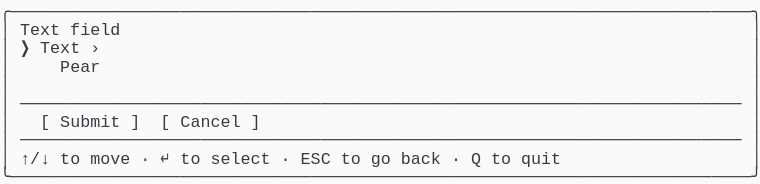
t = 0.00 s
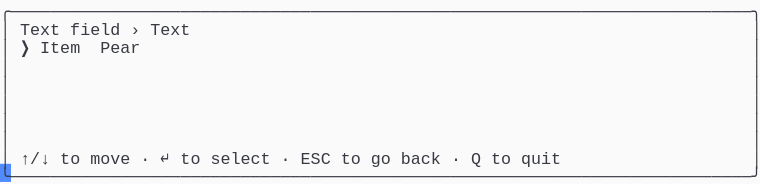
t = 1.58 s
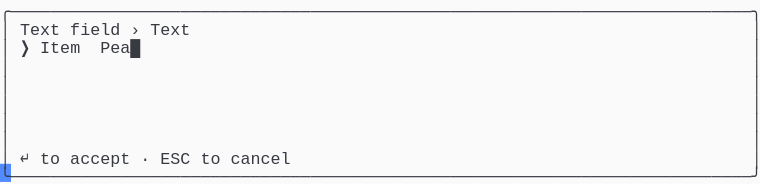
t = 3.41 s
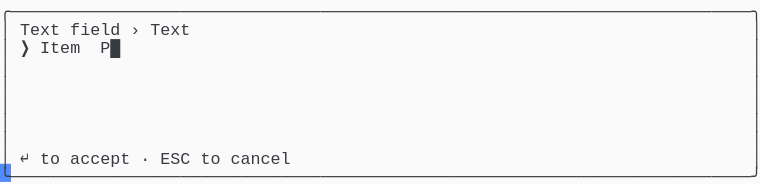
t = 5.04 s
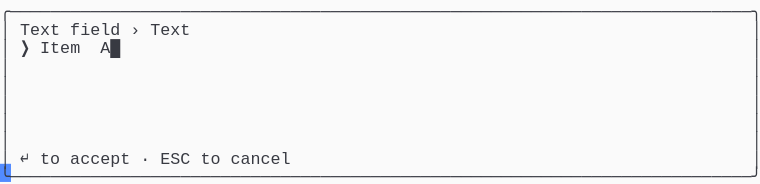
t = 6.66 s
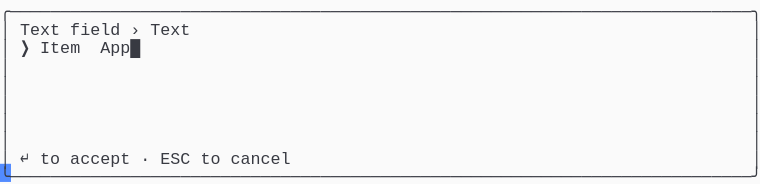
t = 8.28 s

The animated SVG that drew these frames (rendered in a browser with its animation timeline set to each time). Animation: 1 CSS @keyframes rule; frames cover the first 8.28 s, repeats indefinitely.

<svg xmlns="http://www.w3.org/2000/svg" xmlns:xlink="http://www.w3.org/1999/xlink" width="760" height="183.70000000000002"><rect width="760" height="183.70000000000002" rx="0" ry="0" class="a"></rect><svg height="183.70000000000002" viewBox="0 0 76 18.37" width="760" xmlns="http://www.w3.org/2000/svg" xmlns:xlink="http://www.w3.org/1999/xlink"><style>.a{fill:rgb(250,250,250)}.b{font-family:Consolas,"Courier New",Courier,"Liberation Mono",monospace}.c{fill:rgb(56,58,66);white-space:pre}.d{fill:transparent}.e{fill:rgb(82,139,255)}.g{animation-duration:12.25s;animation-iteration-count:infinite;animation-name:f;animation-timing-function:steps(1,end)}@keyframes f{0%{transform:translateX(-0px)}0%{transform:translateX(-76px)}11.2%{transform:translateX(-152px)}17.9%{transform:translateX(-228px)}24.5%{transform:translateX(-304px)}31.1%{transform:translateX(-380px)}37.8%{transform:translateX(-456px)}44.4%{transform:translateX(-532px)}51%{transform:translateX(-608px)}57.7%{transform:translateX(-684px)}64.3%{transform:translateX(-760px)}70.9%{transform:translateX(-836px)}77.6%{transform:translateX(-912px)}100%{transform:translateX(-988px)}}</style><g font-family="Consolas, &quot;Courier New&quot;, Courier, &quot;Liberation Mono&quot;, monospace" font-size="1.67" class="b"><defs><symbol id="1"><text x="0" y="1.67" class="c" textLength="76.152" lengthAdjust="spacingAndGlyphs">╭──────────────────────────────────────────────────────────────────────────╮</text></symbol><symbol id="2"><text x="0" y="1.67" class="c" textLength="1.002" lengthAdjust="spacingAndGlyphs">│</text><text x="75.14999999999999" y="1.67" class="c" textLength="1.002" lengthAdjust="spacingAndGlyphs">│</text></symbol><symbol id="3"><text x="0" y="1.67" class="c" textLength="1.002" lengthAdjust="spacingAndGlyphs">│</text><text x="2.004" y="1.67" class="c" textLength="72.144" lengthAdjust="spacingAndGlyphs">────────────────────────────────────────────────────────────────────────</text><text x="75.14999999999999" y="1.67" class="c" textLength="1.002" lengthAdjust="spacingAndGlyphs">│</text></symbol><symbol id="4"><text x="0" y="1.67" class="c" textLength="1.002" lengthAdjust="spacingAndGlyphs">│</text><text x="2.004" y="1.67" class="c" textLength="3.006" lengthAdjust="spacingAndGlyphs">↑/↓</text><text x="6.012" y="1.67" class="c" textLength="2.004" lengthAdjust="spacingAndGlyphs">to</text><text x="9.017999999999999" y="1.67" class="c" textLength="4.008" lengthAdjust="spacingAndGlyphs">move</text><text x="14.027999999999999" y="1.67" class="c" textLength="1.002" lengthAdjust="spacingAndGlyphs">·</text><text x="16.032" y="1.67" class="c" textLength="1.002" lengthAdjust="spacingAndGlyphs">↵</text><text x="18.035999999999998" y="1.67" class="c" textLength="2.004" lengthAdjust="spacingAndGlyphs">to</text><text x="21.041999999999998" y="1.67" class="c" textLength="6.012" lengthAdjust="spacingAndGlyphs">select</text><text x="28.055999999999997" y="1.67" class="c" textLength="1.002" lengthAdjust="spacingAndGlyphs">·</text><text x="30.059999999999995" y="1.67" class="c" textLength="3.006" lengthAdjust="spacingAndGlyphs">ESC</text><text x="34.068" y="1.67" class="c" textLength="2.004" lengthAdjust="spacingAndGlyphs">to</text><text x="37.074" y="1.67" class="c" textLength="2.004" lengthAdjust="spacingAndGlyphs">go</text><text x="40.08" y="1.67" class="c" textLength="4.008" lengthAdjust="spacingAndGlyphs">back</text><text x="45.089999999999996" y="1.67" class="c" textLength="1.002" lengthAdjust="spacingAndGlyphs">·</text><text x="47.093999999999994" y="1.67" class="c" textLength="1.002" lengthAdjust="spacingAndGlyphs">Q</text><text x="49.098" y="1.67" class="c" textLength="2.004" lengthAdjust="spacingAndGlyphs">to</text><text x="52.104" y="1.67" class="c" textLength="4.008" lengthAdjust="spacingAndGlyphs">quit</text><text x="75.14999999999999" y="1.67" class="c" textLength="1.002" lengthAdjust="spacingAndGlyphs">│</text></symbol><symbol id="5"><text x="0" y="1.67" class="c" textLength="76.152" lengthAdjust="spacingAndGlyphs">╰──────────────────────────────────────────────────────────────────────────╯</text></symbol><symbol id="6"><text x="0" y="1.67" class="c" textLength="1.002" lengthAdjust="spacingAndGlyphs">│</text><text x="2.004" y="1.67" class="c" textLength="4.008" lengthAdjust="spacingAndGlyphs">Text</text><text x="7.013999999999999" y="1.67" class="c" textLength="5.01" lengthAdjust="spacingAndGlyphs">field</text><text x="13.026" y="1.67" class="c" textLength="1.002" lengthAdjust="spacingAndGlyphs">›</text><text x="15.029999999999998" y="1.67" class="c" textLength="4.008" lengthAdjust="spacingAndGlyphs">Text</text><text x="75.14999999999999" y="1.67" class="c" textLength="1.002" lengthAdjust="spacingAndGlyphs">│</text></symbol><symbol id="7"><text x="0" y="1.67" class="c" textLength="1.002" lengthAdjust="spacingAndGlyphs">│</text><text x="2.004" y="1.67" class="c" textLength="1.002" lengthAdjust="spacingAndGlyphs">↵</text><text x="4.008" y="1.67" class="c" textLength="2.004" lengthAdjust="spacingAndGlyphs">to</text><text x="7.013999999999999" y="1.67" class="c" textLength="6.012" lengthAdjust="spacingAndGlyphs">accept</text><text x="14.027999999999999" y="1.67" class="c" textLength="1.002" lengthAdjust="spacingAndGlyphs">·</text><text x="16.032" y="1.67" class="c" textLength="3.006" lengthAdjust="spacingAndGlyphs">ESC</text><text x="20.04" y="1.67" class="c" textLength="2.004" lengthAdjust="spacingAndGlyphs">to</text><text x="23.045999999999996" y="1.67" class="c" textLength="6.012" lengthAdjust="spacingAndGlyphs">cancel</text><text x="75.14999999999999" y="1.67" class="c" textLength="1.002" lengthAdjust="spacingAndGlyphs">│</text></symbol><symbol id="8"><text x="0" y="1.67" class="c" textLength="1.002" lengthAdjust="spacingAndGlyphs">│</text><text x="2.004" y="1.67" class="c" textLength="1.002" lengthAdjust="spacingAndGlyphs">❯</text><text x="4.008" y="1.67" class="c" textLength="4.008" lengthAdjust="spacingAndGlyphs">Item</text><text x="10.02" y="1.67" class="c" textLength="6.012" lengthAdjust="spacingAndGlyphs">Apple█</text><text x="75.14999999999999" y="1.67" class="c" textLength="1.002" lengthAdjust="spacingAndGlyphs">│</text></symbol><symbol id="a"><rect height="10" width="76" x="0" y="0" class="d"></rect></symbol><symbol id="b"><rect height="1.837" width="1.1022" class="e"></rect></symbol></defs><rect height="18.37" width="76" class="a"></rect><g class="g"><svg x="0" y="0" width="1064"><svg x="0"><use xlink:href="#a"></use><use xlink:href="#b" x="-0.0040000000000000036" y="0"></use></svg><svg x="76"><use xlink:href="#a"></use><use xlink:href="#b" x="75.996" y="16.358"></use><use xlink:href="#1" y="0"></use><text x="0" y="3.5069999999999997" class="c" textLength="1.002" lengthAdjust="spacingAndGlyphs">│</text><text x="2.004" y="3.5069999999999997" class="c" textLength="4.008" lengthAdjust="spacingAndGlyphs">Text</text><text x="7.013999999999999" y="3.5069999999999997" class="c" textLength="5.01" lengthAdjust="spacingAndGlyphs">field</text><text x="75.14999999999999" y="3.5069999999999997" class="c" textLength="1.002" lengthAdjust="spacingAndGlyphs">│</text><text x="0" y="5.343999999999999" class="c" textLength="1.002" lengthAdjust="spacingAndGlyphs">│</text><text x="2.004" y="5.343999999999999" class="c" textLength="1.002" lengthAdjust="spacingAndGlyphs">❯</text><text x="4.008" y="5.343999999999999" class="c" textLength="4.008" lengthAdjust="spacingAndGlyphs">Text</text><text x="9.017999999999999" y="5.343999999999999" class="c" textLength="1.002" lengthAdjust="spacingAndGlyphs">›</text><text x="75.14999999999999" y="5.343999999999999" class="c" textLength="1.002" lengthAdjust="spacingAndGlyphs">│</text><text x="0" y="7.181" class="c" textLength="1.002" lengthAdjust="spacingAndGlyphs">│</text><text x="6.012" y="7.181" class="c" textLength="4.008" lengthAdjust="spacingAndGlyphs">Pear</text><text x="75.14999999999999" y="7.181" class="c" textLength="1.002" lengthAdjust="spacingAndGlyphs">│</text><use xlink:href="#2" y="7.348"></use><use xlink:href="#3" y="9.185"></use><text x="0" y="12.692" class="c" textLength="1.002" lengthAdjust="spacingAndGlyphs">│</text><text x="4.008" y="12.692" class="c" textLength="1.002" lengthAdjust="spacingAndGlyphs">[</text><text x="6.012" y="12.692" class="c" textLength="6.012" lengthAdjust="spacingAndGlyphs">Submit</text><text x="13.026" y="12.692" class="c" textLength="1.002" lengthAdjust="spacingAndGlyphs">]</text><text x="16.032" y="12.692" class="c" textLength="1.002" lengthAdjust="spacingAndGlyphs">[</text><text x="18.035999999999998" y="12.692" class="c" textLength="6.012" lengthAdjust="spacingAndGlyphs">Cancel</text><text x="25.05" y="12.692" class="c" textLength="1.002" lengthAdjust="spacingAndGlyphs">]</text><text x="75.14999999999999" y="12.692" class="c" textLength="1.002" lengthAdjust="spacingAndGlyphs">│</text><use xlink:href="#3" y="12.859"></use><use xlink:href="#4" y="14.696"></use><use xlink:href="#5" y="16.533"></use></svg><svg x="152"><use xlink:href="#a"></use><use xlink:href="#b" x="75.996" y="16.358"></use><use xlink:href="#1" y="0"></use><use xlink:href="#6" y="1.837"></use><text x="0" y="5.343999999999999" class="c" textLength="1.002" lengthAdjust="spacingAndGlyphs">│</text><text x="2.004" y="5.343999999999999" class="c" textLength="1.002" lengthAdjust="spacingAndGlyphs">❯</text><text x="4.008" y="5.343999999999999" class="c" textLength="4.008" lengthAdjust="spacingAndGlyphs">Item</text><text x="10.02" y="5.343999999999999" class="c" textLength="4.008" lengthAdjust="spacingAndGlyphs">Pear</text><text x="75.14999999999999" y="5.343999999999999" class="c" textLength="1.002" lengthAdjust="spacingAndGlyphs">│</text><use xlink:href="#2" y="5.511"></use><use xlink:href="#2" y="7.348"></use><use xlink:href="#2" y="9.185"></use><use xlink:href="#2" y="11.022"></use><use xlink:href="#2" y="12.859"></use><use xlink:href="#4" y="14.696"></use><use xlink:href="#5" y="16.533"></use></svg><svg x="228"><use xlink:href="#a"></use><use xlink:href="#b" x="75.996" y="16.358"></use><use xlink:href="#1" y="0"></use><use xlink:href="#6" y="1.837"></use><text x="0" y="5.343999999999999" class="c" textLength="1.002" lengthAdjust="spacingAndGlyphs">│</text><text x="2.004" y="5.343999999999999" class="c" textLength="1.002" lengthAdjust="spacingAndGlyphs">❯</text><text x="4.008" y="5.343999999999999" class="c" textLength="4.008" lengthAdjust="spacingAndGlyphs">Item</text><text x="10.02" y="5.343999999999999" class="c" textLength="5.01" lengthAdjust="spacingAndGlyphs">Pear█</text><text x="75.14999999999999" y="5.343999999999999" class="c" textLength="1.002" lengthAdjust="spacingAndGlyphs">│</text><use xlink:href="#2" y="5.511"></use><use xlink:href="#2" y="7.348"></use><use xlink:href="#2" y="9.185"></use><use xlink:href="#2" y="11.022"></use><use xlink:href="#2" y="12.859"></use><use xlink:href="#7" y="14.696"></use><use xlink:href="#5" y="16.533"></use></svg><svg x="304"><use xlink:href="#a"></use><use xlink:href="#b" x="75.996" y="16.358"></use><use xlink:href="#1" y="0"></use><use xlink:href="#6" y="1.837"></use><text x="0" y="5.343999999999999" class="c" textLength="1.002" lengthAdjust="spacingAndGlyphs">│</text><text x="2.004" y="5.343999999999999" class="c" textLength="1.002" lengthAdjust="spacingAndGlyphs">❯</text><text x="4.008" y="5.343999999999999" class="c" textLength="4.008" lengthAdjust="spacingAndGlyphs">Item</text><text x="10.02" y="5.343999999999999" class="c" textLength="4.008" lengthAdjust="spacingAndGlyphs">Pea█</text><text x="75.14999999999999" y="5.343999999999999" class="c" textLength="1.002" lengthAdjust="spacingAndGlyphs">│</text><use xlink:href="#2" y="5.511"></use><use xlink:href="#2" y="7.348"></use><use xlink:href="#2" y="9.185"></use><use xlink:href="#2" y="11.022"></use><use xlink:href="#2" y="12.859"></use><use xlink:href="#7" y="14.696"></use><use xlink:href="#5" y="16.533"></use></svg><svg x="380"><use xlink:href="#a"></use><use xlink:href="#b" x="75.996" y="16.358"></use><use xlink:href="#1" y="0"></use><use xlink:href="#6" y="1.837"></use><text x="0" y="5.343999999999999" class="c" textLength="1.002" lengthAdjust="spacingAndGlyphs">│</text><text x="2.004" y="5.343999999999999" class="c" textLength="1.002" lengthAdjust="spacingAndGlyphs">❯</text><text x="4.008" y="5.343999999999999" class="c" textLength="4.008" lengthAdjust="spacingAndGlyphs">Item</text><text x="10.02" y="5.343999999999999" class="c" textLength="3.006" lengthAdjust="spacingAndGlyphs">Pe█</text><text x="75.14999999999999" y="5.343999999999999" class="c" textLength="1.002" lengthAdjust="spacingAndGlyphs">│</text><use xlink:href="#2" y="5.511"></use><use xlink:href="#2" y="7.348"></use><use xlink:href="#2" y="9.185"></use><use xlink:href="#2" y="11.022"></use><use xlink:href="#2" y="12.859"></use><use xlink:href="#7" y="14.696"></use><use xlink:href="#5" y="16.533"></use></svg><svg x="456"><use xlink:href="#a"></use><use xlink:href="#b" x="75.996" y="16.358"></use><use xlink:href="#1" y="0"></use><use xlink:href="#6" y="1.837"></use><text x="0" y="5.343999999999999" class="c" textLength="1.002" lengthAdjust="spacingAndGlyphs">│</text><text x="2.004" y="5.343999999999999" class="c" textLength="1.002" lengthAdjust="spacingAndGlyphs">❯</text><text x="4.008" y="5.343999999999999" class="c" textLength="4.008" lengthAdjust="spacingAndGlyphs">Item</text><text x="10.02" y="5.343999999999999" class="c" textLength="2.004" lengthAdjust="spacingAndGlyphs">P█</text><text x="75.14999999999999" y="5.343999999999999" class="c" textLength="1.002" lengthAdjust="spacingAndGlyphs">│</text><use xlink:href="#2" y="5.511"></use><use xlink:href="#2" y="7.348"></use><use xlink:href="#2" y="9.185"></use><use xlink:href="#2" y="11.022"></use><use xlink:href="#2" y="12.859"></use><use xlink:href="#7" y="14.696"></use><use xlink:href="#5" y="16.533"></use></svg><svg x="532"><use xlink:href="#a"></use><use xlink:href="#b" x="75.996" y="16.358"></use><use xlink:href="#1" y="0"></use><use xlink:href="#6" y="1.837"></use><text x="0" y="5.343999999999999" class="c" textLength="1.002" lengthAdjust="spacingAndGlyphs">│</text><text x="2.004" y="5.343999999999999" class="c" textLength="1.002" lengthAdjust="spacingAndGlyphs">❯</text><text x="4.008" y="5.343999999999999" class="c" textLength="4.008" lengthAdjust="spacingAndGlyphs">Item</text><text x="10.02" y="5.343999999999999" class="c" textLength="1.002" lengthAdjust="spacingAndGlyphs">█</text><text x="75.14999999999999" y="5.343999999999999" class="c" textLength="1.002" lengthAdjust="spacingAndGlyphs">│</text><use xlink:href="#2" y="5.511"></use><use xlink:href="#2" y="7.348"></use><use xlink:href="#2" y="9.185"></use><use xlink:href="#2" y="11.022"></use><use xlink:href="#2" y="12.859"></use><use xlink:href="#7" y="14.696"></use><use xlink:href="#5" y="16.533"></use></svg><svg x="608"><use xlink:href="#a"></use><use xlink:href="#b" x="75.996" y="16.358"></use><use xlink:href="#1" y="0"></use><use xlink:href="#6" y="1.837"></use><text x="0" y="5.343999999999999" class="c" textLength="1.002" lengthAdjust="spacingAndGlyphs">│</text><text x="2.004" y="5.343999999999999" class="c" textLength="1.002" lengthAdjust="spacingAndGlyphs">❯</text><text x="4.008" y="5.343999999999999" class="c" textLength="4.008" lengthAdjust="spacingAndGlyphs">Item</text><text x="10.02" y="5.343999999999999" class="c" textLength="2.004" lengthAdjust="spacingAndGlyphs">A█</text><text x="75.14999999999999" y="5.343999999999999" class="c" textLength="1.002" lengthAdjust="spacingAndGlyphs">│</text><use xlink:href="#2" y="5.511"></use><use xlink:href="#2" y="7.348"></use><use xlink:href="#2" y="9.185"></use><use xlink:href="#2" y="11.022"></use><use xlink:href="#2" y="12.859"></use><use xlink:href="#7" y="14.696"></use><use xlink:href="#5" y="16.533"></use></svg><svg x="684"><use xlink:href="#a"></use><use xlink:href="#b" x="75.996" y="16.358"></use><use xlink:href="#1" y="0"></use><use xlink:href="#6" y="1.837"></use><text x="0" y="5.343999999999999" class="c" textLength="1.002" lengthAdjust="spacingAndGlyphs">│</text><text x="2.004" y="5.343999999999999" class="c" textLength="1.002" lengthAdjust="spacingAndGlyphs">❯</text><text x="4.008" y="5.343999999999999" class="c" textLength="4.008" lengthAdjust="spacingAndGlyphs">Item</text><text x="10.02" y="5.343999999999999" class="c" textLength="3.006" lengthAdjust="spacingAndGlyphs">Ap█</text><text x="75.14999999999999" y="5.343999999999999" class="c" textLength="1.002" lengthAdjust="spacingAndGlyphs">│</text><use xlink:href="#2" y="5.511"></use><use xlink:href="#2" y="7.348"></use><use xlink:href="#2" y="9.185"></use><use xlink:href="#2" y="11.022"></use><use xlink:href="#2" y="12.859"></use><use xlink:href="#7" y="14.696"></use><use xlink:href="#5" y="16.533"></use></svg><svg x="760"><use xlink:href="#a"></use><use xlink:href="#b" x="75.996" y="16.358"></use><use xlink:href="#1" y="0"></use><use xlink:href="#6" y="1.837"></use><text x="0" y="5.343999999999999" class="c" textLength="1.002" lengthAdjust="spacingAndGlyphs">│</text><text x="2.004" y="5.343999999999999" class="c" textLength="1.002" lengthAdjust="spacingAndGlyphs">❯</text><text x="4.008" y="5.343999999999999" class="c" textLength="4.008" lengthAdjust="spacingAndGlyphs">Item</text><text x="10.02" y="5.343999999999999" class="c" textLength="4.008" lengthAdjust="spacingAndGlyphs">App█</text><text x="75.14999999999999" y="5.343999999999999" class="c" textLength="1.002" lengthAdjust="spacingAndGlyphs">│</text><use xlink:href="#2" y="5.511"></use><use xlink:href="#2" y="7.348"></use><use xlink:href="#2" y="9.185"></use><use xlink:href="#2" y="11.022"></use><use xlink:href="#2" y="12.859"></use><use xlink:href="#7" y="14.696"></use><use xlink:href="#5" y="16.533"></use></svg><svg x="836"><use xlink:href="#a"></use><use xlink:href="#b" x="75.996" y="16.358"></use><use xlink:href="#1" y="0"></use><use xlink:href="#6" y="1.837"></use><text x="0" y="5.343999999999999" class="c" textLength="1.002" lengthAdjust="spacingAndGlyphs">│</text><text x="2.004" y="5.343999999999999" class="c" textLength="1.002" lengthAdjust="spacingAndGlyphs">❯</text><text x="4.008" y="5.343999999999999" class="c" textLength="4.008" lengthAdjust="spacingAndGlyphs">Item</text><text x="10.02" y="5.343999999999999" class="c" textLength="5.01" lengthAdjust="spacingAndGlyphs">Appl█</text><text x="75.14999999999999" y="5.343999999999999" class="c" textLength="1.002" lengthAdjust="spacingAndGlyphs">│</text><use xlink:href="#2" y="5.511"></use><use xlink:href="#2" y="7.348"></use><use xlink:href="#2" y="9.185"></use><use xlink:href="#2" y="11.022"></use><use xlink:href="#2" y="12.859"></use><use xlink:href="#7" y="14.696"></use><use xlink:href="#5" y="16.533"></use></svg><svg x="912"><use xlink:href="#a"></use><use xlink:href="#b" x="75.996" y="16.358"></use><use xlink:href="#1" y="0"></use><use xlink:href="#6" y="1.837"></use><use xlink:href="#8" y="3.674"></use><use xlink:href="#2" y="5.511"></use><use xlink:href="#2" y="7.348"></use><use xlink:href="#2" y="9.185"></use><use xlink:href="#2" y="11.022"></use><use xlink:href="#2" y="12.859"></use><use xlink:href="#7" y="14.696"></use><use xlink:href="#5" y="16.533"></use></svg><svg x="988"><use xlink:href="#a"></use><use xlink:href="#b" x="0.996" y="16.358"></use><use xlink:href="#6" y="0"></use><use xlink:href="#8" y="1.837"></use><use xlink:href="#2" y="3.674"></use><use xlink:href="#2" y="5.511"></use><use xlink:href="#2" y="7.348"></use><use xlink:href="#2" y="9.185"></use><use xlink:href="#2" y="11.022"></use><use xlink:href="#7" y="12.859"></use><use xlink:href="#5" y="14.696"></use></svg></svg></g></g></svg></svg>
